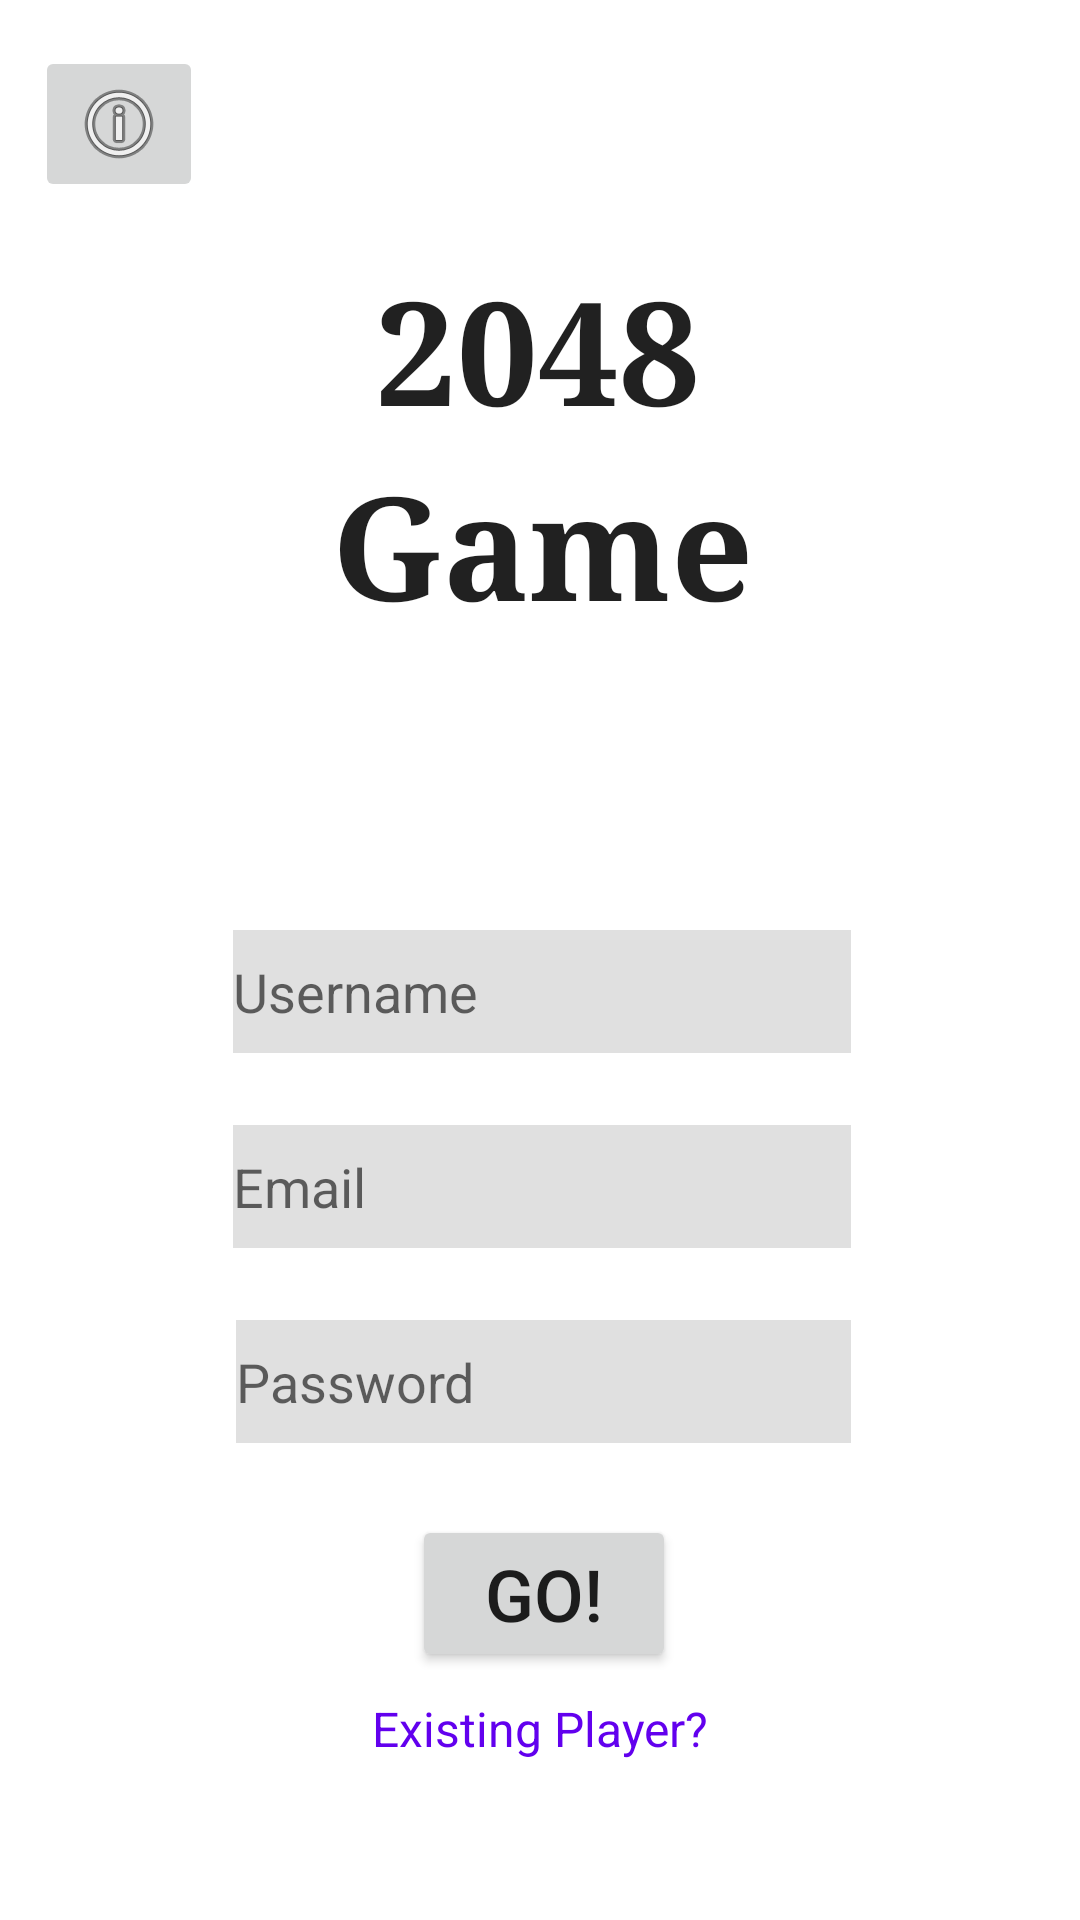

The Android layout XML behind this screen, and the referenced resources:
<!-- AndroidManifest.xml: application theme Theme.2048Game -->
<!-- res/layout/activity_creation.xml -->
<?xml version="1.0" encoding="utf-8"?>
<androidx.constraintlayout.widget.ConstraintLayout xmlns:android="http://schemas.android.com/apk/res/android"
    xmlns:app="http://schemas.android.com/apk/res-auto"
    xmlns:tools="http://schemas.android.com/tools"
    android:layout_width="match_parent"
    android:layout_height="match_parent"
    tools:context=".Creation">

    <EditText
        android:id="@+id/editTextEmail"
        android:layout_width="206dp"
        android:layout_height="41dp"
        android:layout_marginTop="24dp"
        android:background="?attr/colorControlHighlight"
        android:backgroundTintMode="add"
        android:ems="10"
        android:foregroundTint="#FFFFFF"
        android:hint="Email"
        android:inputType="textPersonName"
        app:layout_constraintEnd_toEndOf="@+id/editTextUser"
        app:layout_constraintHorizontal_bias="1.0"
        app:layout_constraintStart_toStartOf="@+id/editTextUser"
        app:layout_constraintTop_toBottomOf="@+id/editTextUser" />

    <Button
        android:id="@+id/btnGo"
        android:layout_width="wrap_content"
        android:layout_height="wrap_content"
        android:layout_marginTop="24dp"
        android:text="Go!"
        android:textSize="24sp"
        app:layout_constraintEnd_toEndOf="@+id/editTextPassWord"
        app:layout_constraintStart_toStartOf="@+id/editTextPassWord"
        app:layout_constraintTop_toBottomOf="@+id/editTextPassWord" />

    <EditText
        android:id="@+id/editTextUser"
        android:layout_width="206dp"
        android:layout_height="41dp"
        android:layout_marginTop="96dp"
        android:background="?attr/colorControlHighlight"
        android:backgroundTintMode="add"
        android:ems="10"
        android:foregroundTint="#FFFFFF"
        android:hint="Username"
        android:inputType="textPersonName"
        app:layout_constraintEnd_toEndOf="@+id/textView6"
        app:layout_constraintHorizontal_bias="0.503"
        app:layout_constraintStart_toStartOf="@+id/textView6"
        app:layout_constraintTop_toBottomOf="@+id/textView6" />

    <TextView
        android:id="@+id/textView4"
        android:layout_width="wrap_content"
        android:layout_height="wrap_content"
        android:layout_marginTop="84dp"
        android:fontFamily="serif"
        android:text="2048"
        android:textAlignment="center"
        android:textColor="?android:attr/textColorPrimary"
        android:textSize="48sp"
        android:textStyle="bold"
        app:layout_constraintEnd_toEndOf="parent"
        app:layout_constraintHorizontal_bias="0.498"
        app:layout_constraintStart_toStartOf="parent"
        app:layout_constraintTop_toTopOf="parent" />

    <TextView
        android:id="@+id/textViewButton"
        android:layout_width="wrap_content"
        android:layout_height="wrap_content"
        android:layout_marginTop="8dp"
        android:text="Existing Player?"
        android:textColor="?attr/colorPrimary"
        android:textSize="16sp"
        app:layout_constraintBottom_toBottomOf="parent"
        app:layout_constraintEnd_toEndOf="parent"
        app:layout_constraintHorizontal_bias="0.5"
        app:layout_constraintStart_toStartOf="parent"
        app:layout_constraintTop_toBottomOf="@+id/btnGo"
        app:layout_constraintVertical_bias="0.0" />

    <TextView
        android:id="@+id/textView6"
        android:layout_width="wrap_content"
        android:layout_height="wrap_content"
        android:fontFamily="serif"
        android:text="Game"
        android:textAlignment="center"
        android:textColor="?android:attr/textColorPrimary"
        android:textSize="48sp"
        android:textStyle="bold"
        app:layout_constraintEnd_toEndOf="@+id/textView4"
        app:layout_constraintHorizontal_bias="0.461"
        app:layout_constraintStart_toStartOf="@+id/textView4"
        app:layout_constraintTop_toBottomOf="@+id/textView4" />

    <EditText
        android:id="@+id/editTextPassWord"
        android:layout_width="205dp"
        android:layout_height="41dp"
        android:layout_marginTop="24dp"
        android:background="?attr/colorControlHighlight"
        android:backgroundTintMode="add"
        android:ems="10"
        android:hint="Password"
        android:inputType="textPersonName|textPassword"
        app:layout_constraintEnd_toEndOf="@+id/editTextEmail"
        app:layout_constraintHorizontal_bias="1.0"
        app:layout_constraintStart_toStartOf="@+id/editTextEmail"
        app:layout_constraintTop_toBottomOf="@+id/editTextEmail" />

    <ImageButton
        android:id="@+id/imageButtonInfo2"
        android:layout_width="wrap_content"
        android:layout_height="wrap_content"
        app:layout_constraintBottom_toTopOf="@+id/textView4"
        app:layout_constraintEnd_toStartOf="@+id/textView4"
        app:layout_constraintHorizontal_bias="0.166"
        app:layout_constraintStart_toStartOf="parent"
        app:layout_constraintTop_toTopOf="parent"
        app:layout_constraintVertical_bias="0.484"
        app:srcCompat="@android:drawable/ic_menu_info_details" />

</androidx.constraintlayout.widget.ConstraintLayout>
<!-- resources referenced by this layout -->
<resources>
  <style name="Theme.2048Game" parent="Theme.MaterialComponents.DayNight.DarkActionBar">
          
          <item name="colorPrimary">@color/purple_500</item>
          <item name="colorPrimaryVariant">@color/purple_700</item>
          <item name="colorOnPrimary">@color/white</item>
          
          <item name="colorSecondary">@color/teal_200</item>
          <item name="colorSecondaryVariant">@color/teal_700</item>
          <item name="colorOnSecondary">@color/black</item>
          
          <item name="android:statusBarColor" tools:targetApi="l">?attr/colorPrimaryVariant</item>
          
      </style>
  <!-- not gathered from this repository: default colours our renderer supplied (Android Studio template values) -->
  <color name="purple_500">#FF6200EE</color>
  <color name="purple_700">#FF3700B3</color>
  <color name="teal_200">#FF03DAC5</color>
  <color name="teal_700">#FF018786</color>
  <color name="black">#FF000000</color>
  <color name="white">#FFFFFFFF</color>
</resources>
